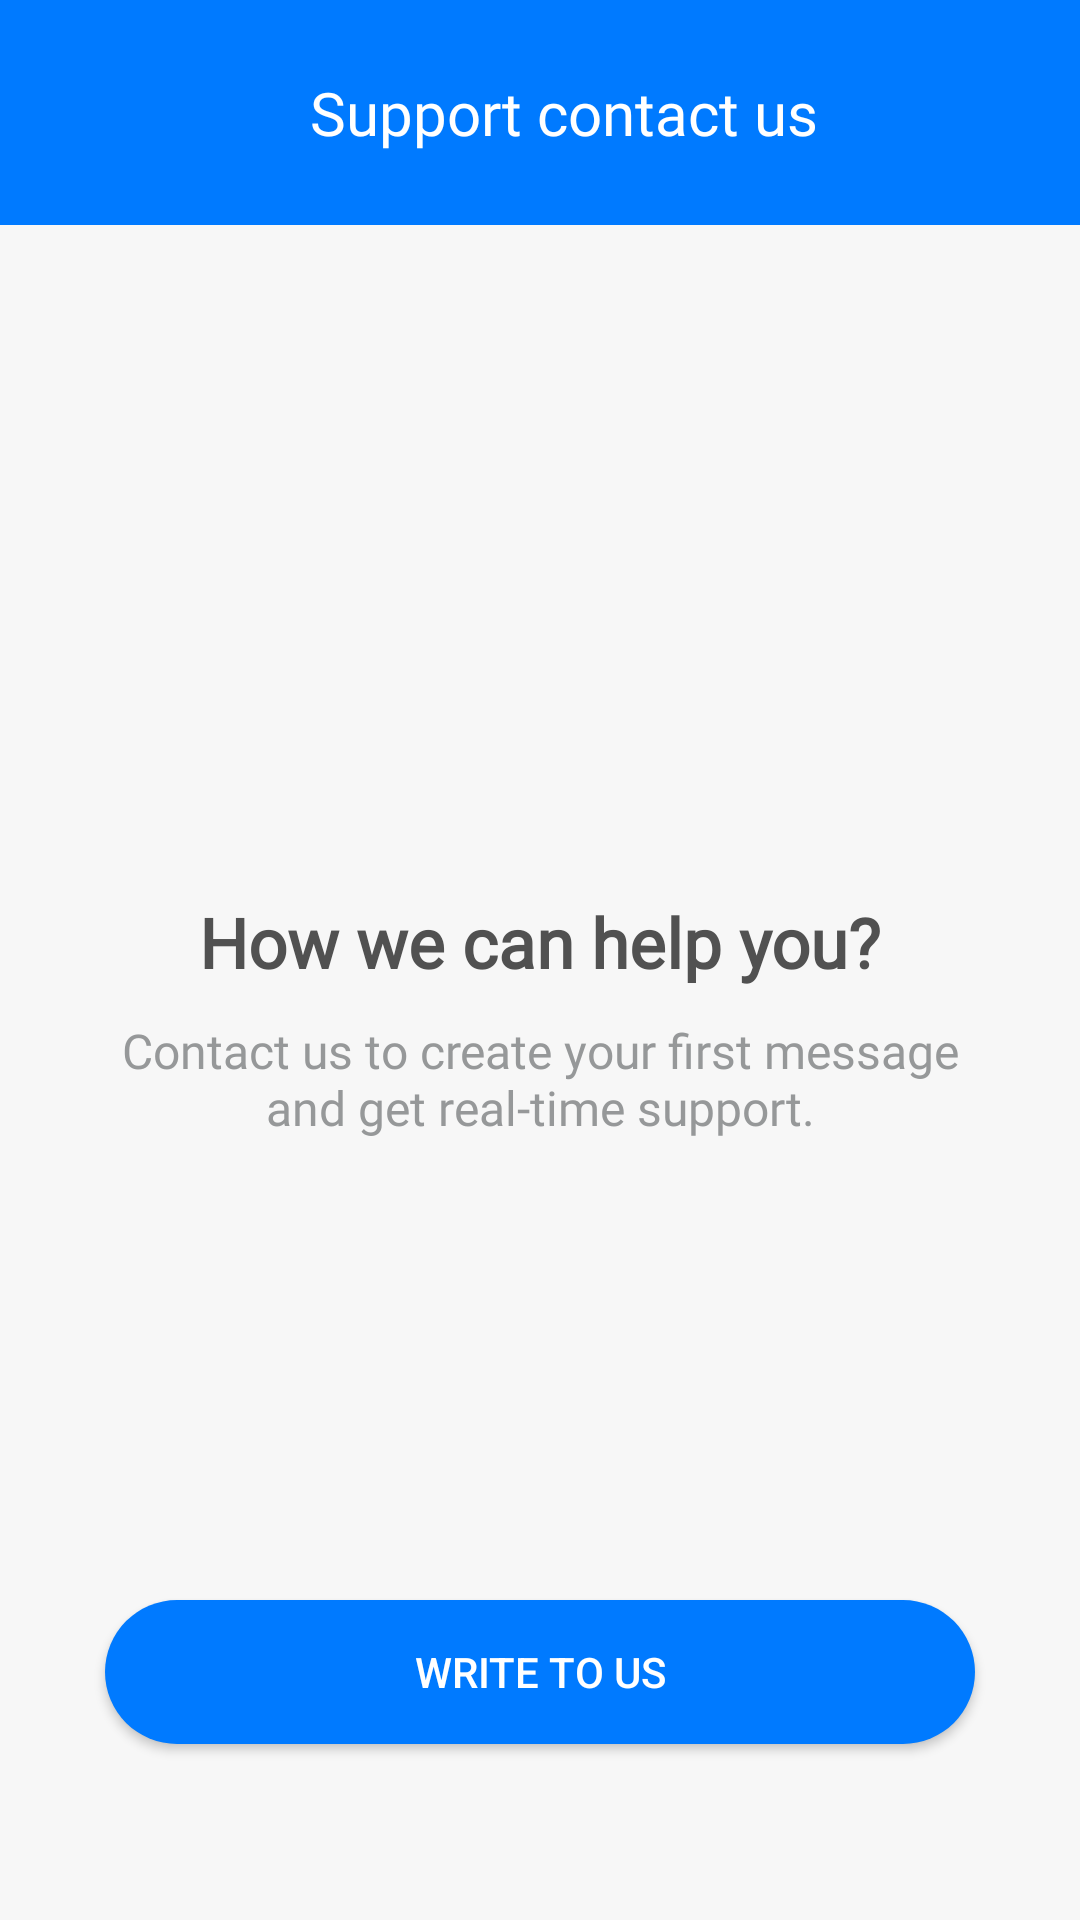

Reconstruct the res/layout file that produces this screen, plus the resources it refers to.
<!-- AndroidManifest.xml: application theme Theme.OnlineShop -->
<!-- res/layout/fragment_support.xml -->
<?xml version="1.0" encoding="utf-8"?>
<androidx.constraintlayout.widget.ConstraintLayout xmlns:android="http://schemas.android.com/apk/res/android"
    xmlns:app="http://schemas.android.com/apk/res-auto"
    xmlns:tools="http://schemas.android.com/tools"
    android:layout_width="match_parent"
    android:layout_height="match_parent"
    android:background="@color/white_so_litel_grey">

    <androidx.appcompat.widget.Toolbar
        android:id="@+id/toolbarSupport"
        android:layout_width="match_parent"
        android:layout_height="75dp"
        android:background="@color/light_blue"
        app:layout_constraintEnd_toEndOf="parent"
        app:layout_constraintHorizontal_bias="0.0"
        app:layout_constraintStart_toStartOf="parent"
        app:layout_constraintTop_toTopOf="parent">


        <androidx.constraintlayout.widget.ConstraintLayout
            android:layout_width="match_parent"
            android:layout_height="match_parent">


            <ImageView
                android:id="@+id/imageCloseSupportFrag"
                android:layout_width="45dp"
                android:layout_height="45dp"
                android:scaleType="centerInside"
                android:src="@drawable/ic_close"
                app:layout_constraintBottom_toBottomOf="parent"
                app:layout_constraintStart_toStartOf="parent"
                app:layout_constraintTop_toTopOf="parent"
                app:tint="@color/white" />


            <TextView
                android:layout_width="wrap_content"
                android:layout_height="wrap_content"
                android:fontFamily="@font/poppins_light"
                android:text="@string/support_contact_us"
                android:textColor="@color/white"
                android:textSize="20sp"
                app:layout_constraintBottom_toBottomOf="@id/imageCloseSupportFrag"
                app:layout_constraintEnd_toEndOf="parent"
                app:layout_constraintStart_toStartOf="parent"
                app:layout_constraintTop_toTopOf="@id/imageCloseSupportFrag" />

        </androidx.constraintlayout.widget.ConstraintLayout>
    </androidx.appcompat.widget.Toolbar>

    <androidx.cardview.widget.CardView
        app:cardElevation="0dp"
        android:id="@+id/cardTabLayoutSupportFragment"
        android:layout_width="0dp"
        android:layout_height="wrap_content"
        app:layout_constraintEnd_toEndOf="parent"
        app:layout_constraintStart_toStartOf="parent"
        app:layout_constraintTop_toBottomOf="@+id/toolbarSupport">



    </androidx.cardview.widget.CardView>


    <LinearLayout
        android:id="@+id/linearLayout"
        android:layout_width="match_parent"
        android:layout_height="wrap_content"
        android:layout_marginStart="35dp"
        android:layout_marginEnd="35dp"
        android:background="@color/white_so_litel_grey"
        android:orientation="vertical"
        app:layout_constraintBottom_toBottomOf="parent"
        app:layout_constraintEnd_toEndOf="parent"
        app:layout_constraintStart_toStartOf="parent"
        app:layout_constraintTop_toBottomOf="@+id/toolbarSupport"
        app:layout_constraintVertical_bias="0.45">

        <TextView
            android:id="@+id/tvHowICanHelpYou"
            android:layout_width="match_parent"
            android:layout_height="wrap_content"
            android:layout_marginTop="10dp"
            android:fontFamily="@font/poppins_thin"
            android:gravity="center"
            android:padding="5dp"
            android:text="@string/how_we_can_help_you"
            android:textColor="@color/g_gray700My"
            android:textSize="23dp"
            android:textStyle="bold" />

        <TextView
            android:id="@+id/tvHowICanHelp"
            android:layout_width="match_parent"
            android:layout_height="wrap_content"
            android:fontFamily="@font/poppins_thin"
            android:gravity="center"
            android:padding="5dp"
            android:text="@string/type_your_first_mess"
            android:textColor="@color/g_gray500"
            android:textSize="16dp" />


    </LinearLayout>


    <androidx.appcompat.widget.AppCompatButton
        android:id="@+id/butWriteUs"
        android:layout_width="0dp"
        android:layout_height="wrap_content"
        android:layout_gravity="center"
        android:background="@drawable/corner_radius_button"
        android:bottomLeftRadius="50dp"
        android:bottomRightRadius="50dp"
        android:text="@string/write_to_us"
        android:textColor="@color/white"
        android:topLeftRadius="10dp"
        android:topRightRadius="10dp"
        app:layout_constraintBottom_toBottomOf="parent"
        app:layout_constraintEnd_toEndOf="@+id/linearLayout"
        app:layout_constraintHorizontal_bias="0.0"
        app:layout_constraintStart_toStartOf="@+id/linearLayout"
        app:layout_constraintTop_toBottomOf="@+id/linearLayout"
        app:layout_constraintVertical_bias="0.717" />


</androidx.constraintlayout.widget.ConstraintLayout>
<!-- resources referenced by this layout -->
<resources>
  <color name="g_gray500">#969899</color>
  <color name="g_gray700My">#515151</color>
  <color name="light_blue">#007aff</color>
  <color name="white">#FFFFFFFF</color>
  <color name="white_so_litel_grey">#f7f7f7</color>
  <!-- drawable corner_radius_button (drawable) -->
  <?xml version="1.0" encoding="utf-8"?>
  <selector xmlns:android="http://schemas.android.com/apk/res/android" >
      <item android:state_pressed="true" >
          <shape android:shape="rectangle"  >
              <corners android:radius="25dip" />
              <stroke android:width="0dip" android:color="@color/light_blue" />
              <gradient android:angle="-90" android:startColor="@color/light_blue" android:endColor="@color/light_blue"  />
          </shape>
      </item>
      <item android:state_focused="true">
          <shape android:shape="rectangle"  >
              <corners android:radius="25dip" />
              <stroke android:width="0dip" android:color="@color/light_blue" />
              <solid android:color="@color/light_blue"/>
          </shape>
      </item>
      <item >
          <shape android:shape="rectangle"  >
              <corners android:radius="25dip" />
              <stroke android:width="0dip" android:color="@color/light_blue" />
              <gradient android:angle="-90" android:startColor="@color/light_blue" android:endColor="@color/light_blue" />
          </shape>
      </item>
  </selector>
  <string name="how_we_can_help_you">How we can help you?</string>
  <string name="support_contact_us">Support contact us</string>
  <string name="type_your_first_mess">Contact us to create your first message and get real-time support.</string>
  <string name="write_to_us">Write to us</string>
  <style name="Theme.OnlineShop" parent="Theme.MaterialComponents.Light.NoActionBar">
          
          <item name="colorPrimary">@color/purple_500</item>
          <item name="colorPrimaryVariant">@color/g_braun</item>
          <item name="colorOnPrimary">@color/white</item>
          
          <item name="colorSecondary">@color/teal_200</item>
          <item name="colorSecondaryVariant">@color/teal_700</item>
          <item name="colorOnSecondary">@color/black</item>
          
          <item name="android:windowFullscreen">true</item>
          <item name="android:statusBarColor">?attr/colorPrimaryVariant</item>
          
          <item name="bottomSheetDialogTheme">@style/AppBottomSheetDialogTheme</item>
      </style>
  <color name="purple_500">#FF6200EE</color>
  <color name="g_braun">#95877A</color>
  <color name="teal_200">#FF03DAC5</color>
  <color name="teal_700">#FF018786</color>
  <color name="black">#FF000000</color>
  <style name="AppBottomSheetDialogTheme" parent="Theme.Design.Light.BottomSheetDialog">
          <item name="bottomSheetStyle">@style/AppModalStyle</item>
      </style>
  <style name="AppModalStyle" parent="Widget.Design.BottomSheet.Modal">
          <item name="android:background">@drawable/corner_sheet_dialog</item>
      </style>
</resources>
